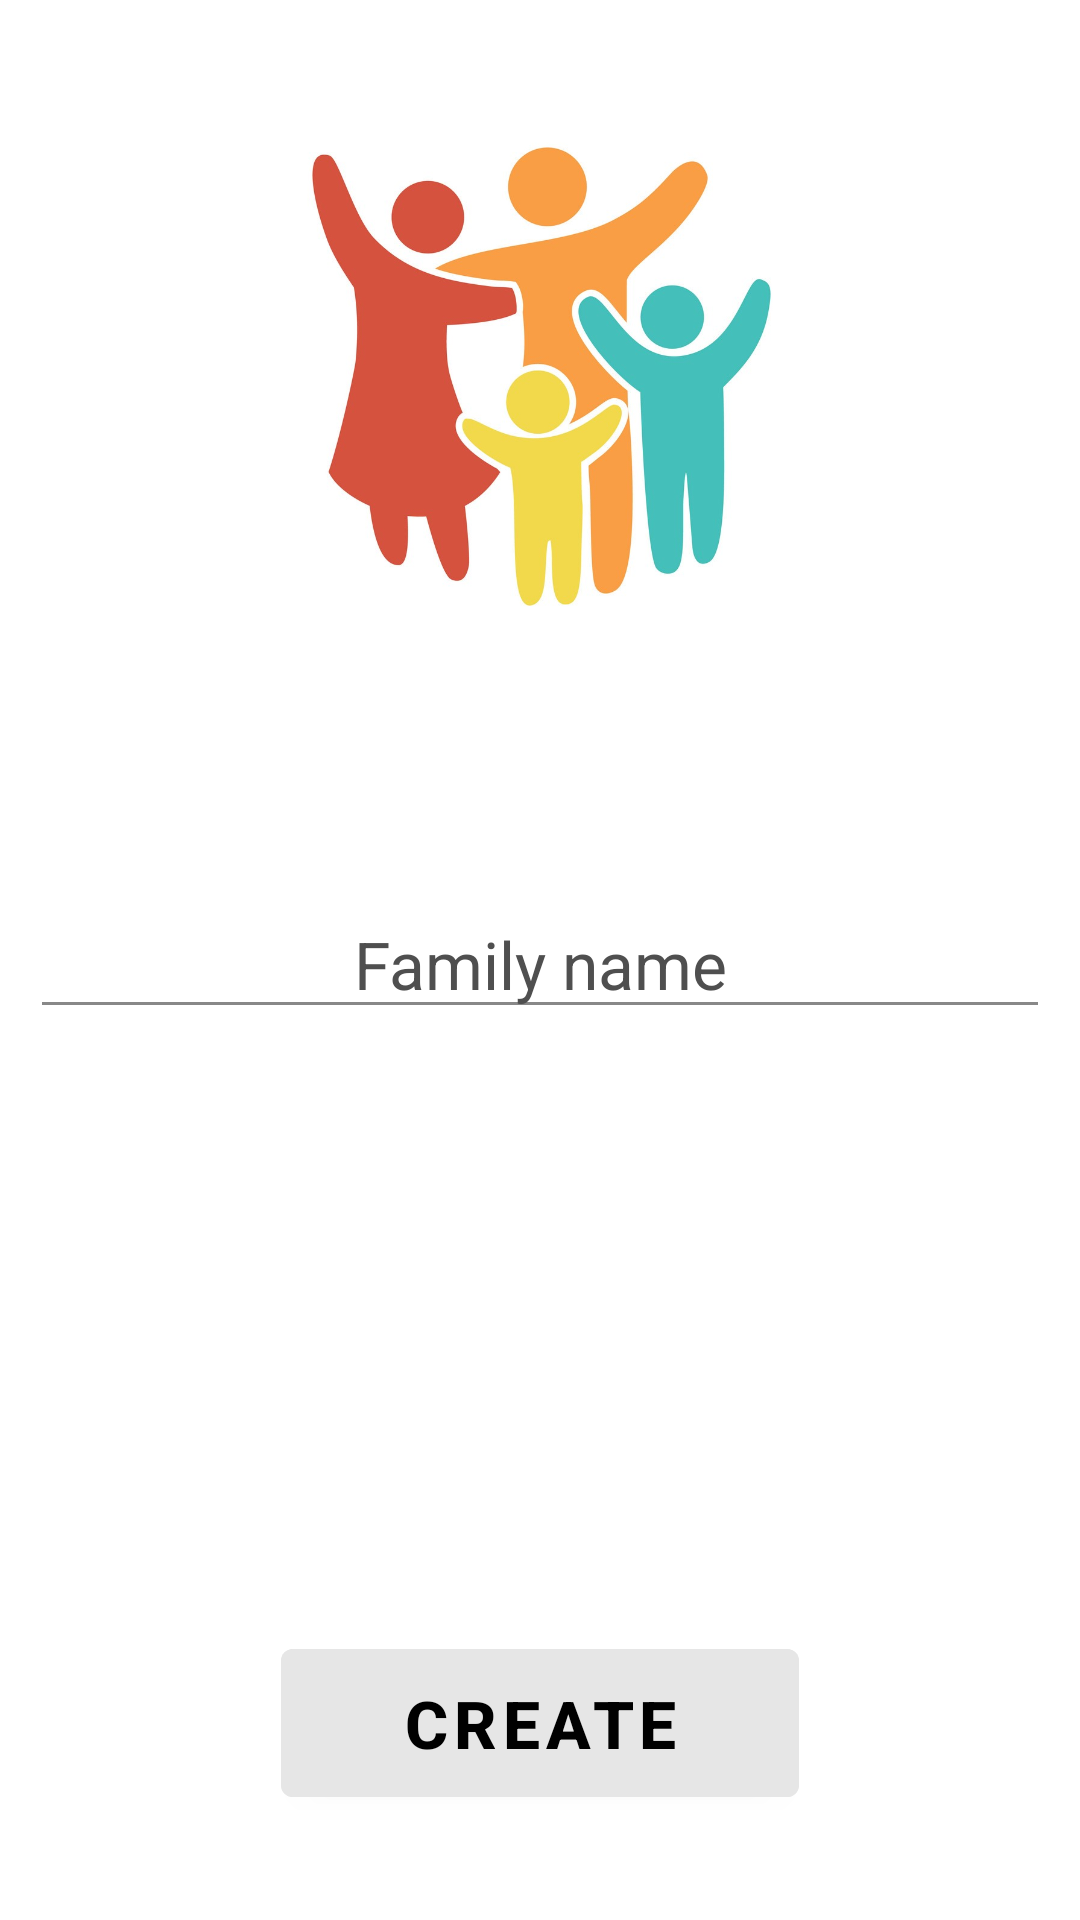

The Android layout XML behind this screen, and the referenced resources:
<!-- AndroidManifest.xml: application theme Theme.FamiOrg -->
<!-- res/layout/activity_create_new_family.xml -->
<?xml version="1.0" encoding="utf-8"?>
<RelativeLayout xmlns:android="http://schemas.android.com/apk/res/android"
    xmlns:app="http://schemas.android.com/apk/res-auto"
    xmlns:tools="http://schemas.android.com/tools"
    android:layout_width="match_parent"
    android:layout_height="match_parent"
    android:background="@color/white"
    tools:context=".activities.CreateNewFamilyActivity">

    <ImageView
        android:layout_width="200dp"
        android:layout_height="200dp"
        android:layout_centerHorizontal="true"
        android:layout_marginTop="25dp"
        android:src="@drawable/fami_orgicon" />

    <EditText
        android:id="@+id/createFam_EDIT_famName"
        android:layout_width="match_parent"
        android:layout_height="wrap_content"
        android:layout_centerInParent="true"
        android:layout_marginHorizontal="10dp"
        android:backgroundTint="@color/gray"
        android:hint="Family name"
        android:textAlignment="center"
        android:textColor="@color/black"
        android:textColorHint="#4F4F4F"
        android:textSize="22dp" />

    <LinearLayout
        android:id="@+id/createFam_invitations"
        android:layout_width="match_parent"
        android:layout_height="wrap_content"
        android:layout_centerInParent="true"
        android:layout_marginHorizontal="5dp"
        android:layout_marginTop="10dp"
        android:visibility="invisible">

        <EditText
            android:id="@+id/createFam_EDIT_inviteMember"
            android:layout_width="wrap_content"
            android:layout_height="wrap_content"
            android:layout_centerHorizontal="true"
            android:layout_centerVertical="true"
            android:layout_marginStart="10dp"
            android:hint="Family member (Gmail account)"
            android:textAlignment="center"
            android:textColor="@color/black"
            android:textColorHint="#4F4F4F"
            android:textSize="20dp" />

        <com.google.android.material.floatingactionbutton.ExtendedFloatingActionButton
            android:id="@+id/createFam_IMG_BTN_inviteMemberSend"
            android:layout_width="50dp"
            android:layout_height="50dp"
            android:layout_marginStart="5dp"
            android:layout_toEndOf="@+id/createFam_EDIT_inviteMember"
            app:icon="@drawable/ic_check"
            app:iconTint="@color/white" />

    </LinearLayout>

    <com.google.android.material.button.MaterialButton
        android:id="@+id/createFam_BTN_submit"
        android:layout_width="wrap_content"
        android:layout_height="wrap_content"
        android:layout_alignParentBottom="true"
        android:layout_centerHorizontal="true"
        android:layout_marginBottom="35dp"
        android:backgroundTint="#E6E6E6"
        android:paddingHorizontal="40dp"
        android:paddingVertical="10dp"
        android:text="Create"
        android:textAlignment="center"
        android:textColor="@color/black"
        android:textSize="22dp"
        android:textStyle="bold" />

</RelativeLayout>
<!-- resources referenced by this layout -->
<resources>
  <color name="black">#FF000000</color>
  <color name="gray">#888</color>
  <color name="white">#FFFFFFFF</color>
  <!-- drawable fami_orgicon: jpg bitmap (drawable, 92473 bytes) -->
  <!-- drawable ic_check: vector/xml drawable (drawable, 7560 chars, omitted) -->
  <style name="Theme.FamiOrg" parent="Theme.MaterialComponents.DayNight.DarkActionBar">
          
          <item name="colorPrimary">@color/purple_500</item>
          <item name="colorPrimaryVariant">@color/purple_700</item>
          <item name="colorOnPrimary">@color/white</item>
          
          <item name="colorSecondary">@color/teal_200</item>
          <item name="colorSecondaryVariant">@color/teal_700</item>
          <item name="colorOnSecondary">@color/black</item>
          
          <item name="android:statusBarColor">?attr/colorPrimaryVariant</item>
          
      </style>
  <color name="purple_500">#FF6200EE</color>
  <color name="purple_700">#FF3700B3</color>
  <color name="teal_200">#FF03DAC5</color>
  <color name="teal_700">#FF018786</color>
</resources>
